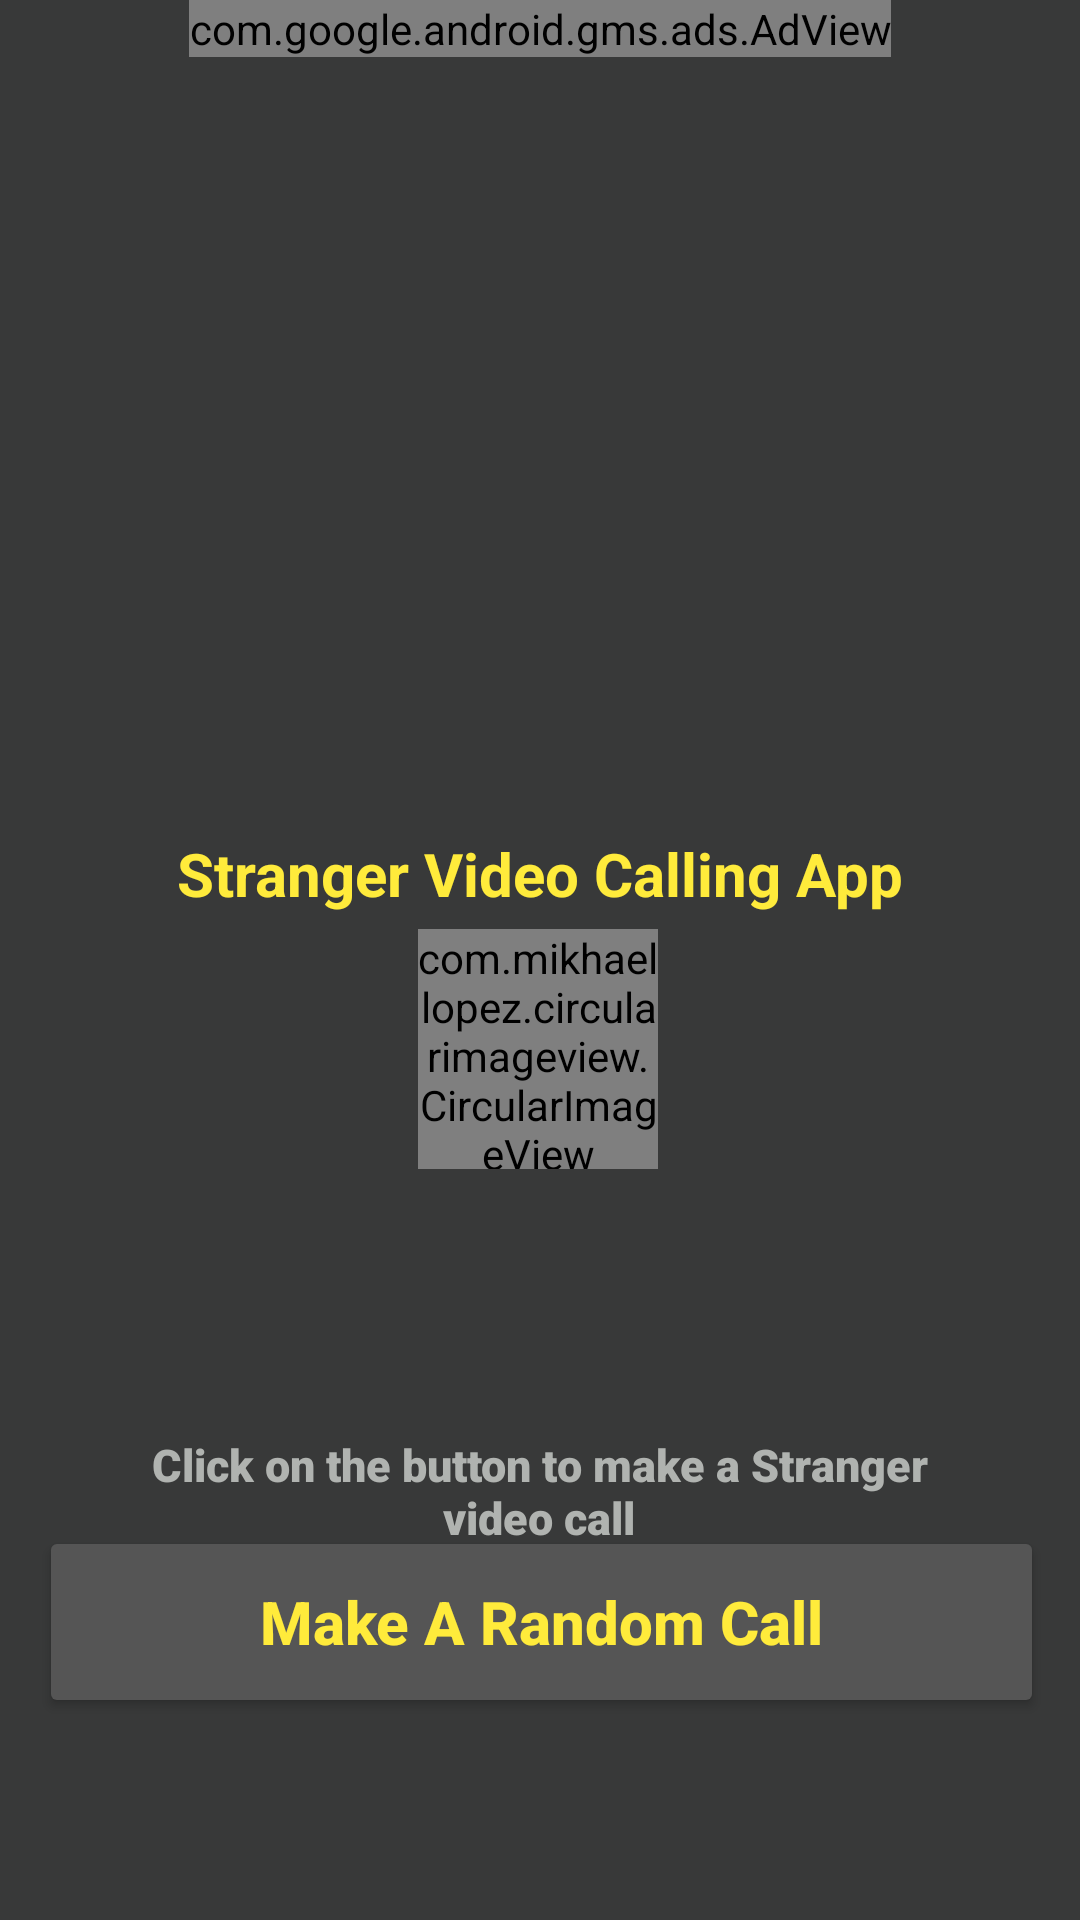

Write the Android layout XML for this screen, with the resource values it uses.
<!-- AndroidManifest.xml: application theme Theme.Calling -->
<!-- res/layout/activity_main.xml -->
<?xml version="1.0" encoding="utf-8"?>
<androidx.constraintlayout.widget.ConstraintLayout xmlns:android="http://schemas.android.com/apk/res/android"
    xmlns:app="http://schemas.android.com/apk/res-auto"
    xmlns:tools="http://schemas.android.com/tools"
    android:layout_width="match_parent"
    android:layout_height="match_parent"

    android:background="#383939"
    tools:context="com.harsha.calling.activities.MainActivity">

    <com.google.android.gms.ads.AdView android:id="@+id/adView"
        xmlns:ads="http://schemas.android.com/apk/res-auto"
        android:layout_width="wrap_content"
        android:layout_height="wrap_content"
        android:layout_centerHorizontal="true"
        app:layout_constraintEnd_toEndOf="parent"
        app:layout_constraintStart_toStartOf="parent"
        app:layout_constraintTop_toTopOf="parent"
        ads:adSize="BANNER"
        ads:adUnitId="ca-app-pub-8576897844225425/5323014871" />


    <Button
        android:id="@+id/findButton"
        android:layout_width="335dp"
        android:layout_height="64dp"

        android:shadowColor="#ECE8E8"
        android:text="Make A Random Call"
        android:textAllCaps="false"
        android:textColor="#FFEB3B"
        android:textSize="20sp"
        android:textStyle="bold"
        app:backgroundTint="#555555"
        app:cornerRadius="30dp"
        app:layout_constraintBottom_toBottomOf="parent"
        app:layout_constraintEnd_toEndOf="parent"
        app:layout_constraintHorizontal_bias="0.526"
        app:layout_constraintStart_toStartOf="parent"
        app:layout_constraintTop_toTopOf="parent"
        app:layout_constraintVertical_bias="0.883" />

    <TextView
        android:id="@+id/onlinePeopleId"
        android:layout_width="290dp"
        android:layout_height="46dp"
        android:fontFamily="sans-serif-black"
        android:gravity="center"
        android:text="Click on the button to make a Stranger video call"
        android:textColor="#B0B3B0"
        android:textSize="15sp"
        app:layout_constraintBottom_toBottomOf="parent"
        app:layout_constraintEnd_toEndOf="parent"
        app:layout_constraintHorizontal_bias="0.495"
        app:layout_constraintStart_toStartOf="parent"
        app:layout_constraintTop_toTopOf="parent"
        app:layout_constraintVertical_bias="0.798" />

    <TextView
        android:id="@+id/coins"
        android:layout_width="216dp"
        android:layout_height="40dp"
        android:gravity="center"
        android:text="No INTERNET"
        android:visibility="invisible"
        android:textAllCaps="false"
        android:textColor="#A1A1A0"
        android:textSize="25sp"
        android:textStyle="bold"
        app:layout_constraintBottom_toBottomOf="parent"
        app:layout_constraintEnd_toEndOf="parent"
        app:layout_constraintHorizontal_bias="0.497"
        app:layout_constraintStart_toStartOf="parent"
        app:layout_constraintTop_toTopOf="parent"
        app:layout_constraintVertical_bias="0.312" />

    <ImageView
        android:id="@+id/rewardsButton"
        android:layout_width="102dp"
        android:layout_height="69dp"
        app:layout_constraintBottom_toBottomOf="parent"
        app:layout_constraintEnd_toEndOf="parent"
        app:layout_constraintHorizontal_bias="0.498"
        app:layout_constraintStart_toStartOf="parent"
        app:layout_constraintTop_toTopOf="parent"
        app:layout_constraintVertical_bias="0.587"
        app:srcCompat="@drawable/ic_coin"
        android:visibility="gone"/>

    <TextView
        android:id="@+id/textView"
        android:layout_width="340dp"
        android:layout_height="51dp"
        android:gravity="center"
        android:text="Stranger Video Calling App"
        android:textColor="#FFEB3B"
        android:textSize="20sp"
        android:textStyle="bold"
        app:layout_constraintBottom_toBottomOf="parent"
        app:layout_constraintEnd_toEndOf="parent"
        app:layout_constraintHorizontal_bias="0.492"
        app:layout_constraintStart_toStartOf="parent"
        app:layout_constraintTop_toTopOf="parent"
        app:layout_constraintVertical_bias="0.451" />

    <com.mikhaellopez.circularimageview.CircularImageView
        android:id="@+id/profilePicture"
        android:layout_width="80dp"
        android:layout_height="80dp"
        app:civ_border_color="#FF5722"
        app:layout_constraintBottom_toBottomOf="parent"
        app:layout_constraintEnd_toEndOf="parent"
        app:layout_constraintHorizontal_bias="0.498"
        app:layout_constraintStart_toStartOf="parent"
        app:layout_constraintTop_toTopOf="parent"
        app:layout_constraintVertical_bias="0.553"
        tools:srcCompat="@tools:sample/avatars" />


</androidx.constraintlayout.widget.ConstraintLayout>
<!-- resources referenced by this layout -->
<resources>
  <style name="Theme.Calling" parent="Theme.MaterialComponents.DayNight.NoActionBar">
          
          <item name="colorPrimary">@color/purple_500</item>
          <item name="colorPrimaryVariant">@color/purple_700</item>
          <item name="colorOnPrimary">@color/white</item>
          
          <item name="colorSecondary">@color/teal_200</item>
          <item name="colorSecondaryVariant">@color/teal_700</item>
          <item name="colorOnSecondary">@color/white</item>
          
          <item name="android:statusBarColor" tools:targetApi="l">@color/teal_700</item>
          
          <item name="android:windowFullscreen">true</item>
      </style>
  <!-- not gathered from this repository: default colours our renderer supplied (Android Studio template values) -->
  <color name="purple_500">#FF6200EE</color>
  <color name="purple_700">#FF3700B3</color>
  <color name="teal_200">#FF03DAC5</color>
  <color name="teal_700">#FF018786</color>
  <color name="white">#FFFFFFFF</color>
</resources>
